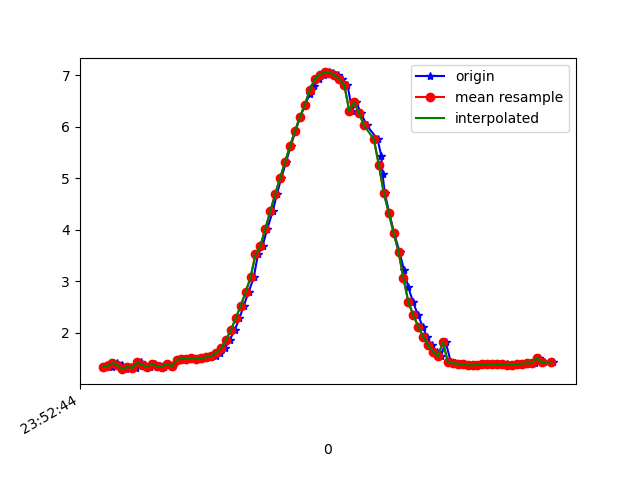

Source data for this figure (header and first rows):
1617666764621, 362401259331060, 1.3419192, -1.8420777, 9.531317
1617666764640, 362401278561830, 1.381, -1.852, 9.524
1617666764658, 362401297792600, 1.333, -1.85, 9.531
1617666764678, 362401317023370, 1.418, -1.949, 9.499
1617666764697, 362401336254140, 1.376, -1.911, 9.513
1617666764716, 362401355484910, 1.298, -1.999, 9.506
1617666764737, 362401374715680, 1.341, -1.994, 9.501
1617666764754, 362401393946450, 1.323, -2.016, 9.499
1617666764777, 362401413177220, 1.432, -2.045, 9.477
1617666764793, 362401432407990, 1.385, -1.994, 9.495
1617666764813, 362401451638760, 1.33, -2.071, 9.486
1617666764833, 362401470869530, 1.405, -2.045, 9.481
1617666764853, 362401490100300, 1.354, -2.023, 9.493
1617666764868, 362401509331070, 1.345, -1.759, 9.547
1617666764887, 362401528561840, 1.399, -2.107, 9.468
1617666764906, 362401547792610, 1.353, -2.123, 9.471
1617666764925, 362401567023380, 1.479, -2.152, 9.446
1617666764944, 362401586254150, 1.498, -2.123, 9.449
1617666764964, 362401605484920, 1.498, -2.103, 9.454
1617666764983, 362401624715690, 1.509, -2.094, 9.454
1617666765005, 362401643946460, 1.5, -2.086, 9.457
1617666765020, 362401663177230, 1.502, -2.06, 9.463
1617666765039, 362401682408000, 1.515, -2.02, 9.469
1617666765058, 362401701638770, 1.529, -1.974, 9.477
1617666765079, 362401720869540, 1.553, -1.869, 9.494
1617666765097, 362401740100310, 1.61, -1.658, 9.524
1617666765116, 362401759331080, 1.703, -1.443, 9.542
1617666765135, 362401778561850, 1.86, -1.303, 9.533
1617666765156, 362401797792620, 2.058, -1.208, 9.505
1617666765175, 362401817023390, 2.283, -1.08, 9.469
1617666765192, 362401836254160, 2.527, -0.9007, 9.426
1617666765212, 362401855484930, 2.793, -0.6987, 9.368
1617666765233, 362401874715700, 3.079, -0.5017, 9.29
1617666765250, 362401893946470, 3.526, -0.391, 9.135
1617666765269, 362401913177240, 3.695, -0.1107, 9.076
1617666765288, 362401932408010, 4.025, 0.08066, 8.935
1617666765310, 362401951638780, 4.364, 0.2768, 8.77
1617666765327, 362401970869550, 4.697, 0.4681, 8.589
1617666765345, 362401990100320, 5.014, 0.647, 8.395
1617666765364, 362402009331090, 5.323, 0.7702, 8.193
1617666765383, 362402028561860, 5.629, 0.8296, 7.979
1617666765402, 362402047792630, 5.922, 0.8566, 7.761
1617666765421, 362402067023400, 6.19, 0.8783, 7.547
1617666765440, 362402086254170, 6.429, 0.9397, 7.337
1617666765460, 362402105484940, 6.631, 1.022, 7.143
1617666765479, 362402124715710, 6.801, 1.094, 6.971
1617666765497, 362402143946480, 6.929, 1.131, 6.837
1617666765516, 362402163177250, 7.017, 1.144, 6.745
1617666765537, 362402182408020, 7.059, 1.135, 6.702
1617666765553, 362402201638790, 7.056, 1.112, 6.709
1617666765575, 362402220869560, 7.01, 1.081, 6.763
1617666765592, 362402240100330, 6.929, 1.026, 6.854
1617666765613, 362402259331100, 6.813, 0.9422, 6.982
1617666765632, 362402278561870, 6.32, 0.5405, 7.47
1617666765649, 362402297792640, 6.478, 0.7125, 7.319
1617666765668, 362402317023410, 6.267, 0.5617, 7.513
1617666765691, 362402336254180, 6.033, 0.3818, 7.714
1617666765735, 362402355484950, 5.76, 0.1865, 7.927
1617666765750, 362402374715720, 5.439, -0.01839, 8.152
1617666765755, 362402393946490, 5.09, -0.2028, 8.372
1617666765764, 362402413177260, 4.722, -0.3723, 8.579
... 35 more rows
